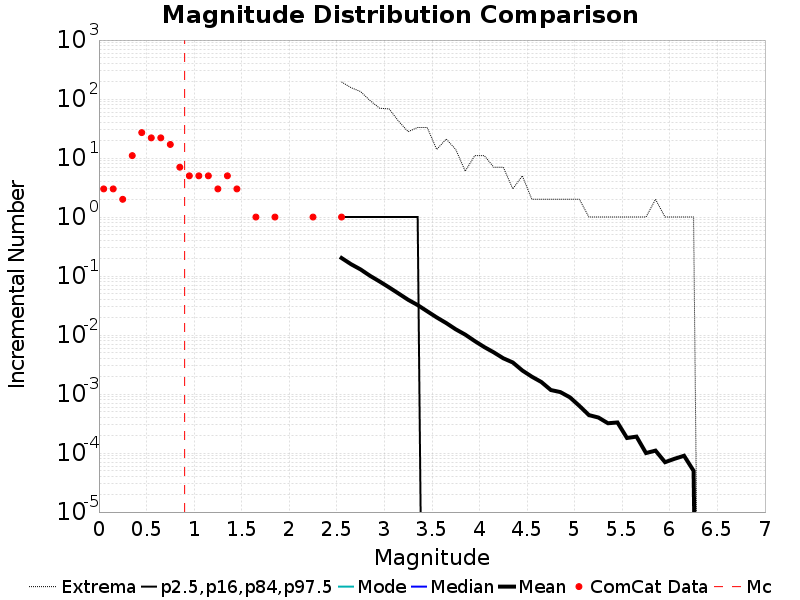

Data behind this chart, as committed beside it:
Magnitude, ComCat Data, Simulation Mean, Simulation Median, Simulation Mode, Simulation Minimum, Simulation Maximum, 2.5 %-ile, 16 %-ile, 84 %-ile, 97.5 %-ile
0.05, 3.0, , , , , , , , , 
0.15, 3.0, , , , , , , , , 
0.25, 2.0, , , , , , , , , 
0.35, 11.0, , , , , , , , , 
0.45, 27.0, , , , , , , , , 
0.55, 22.0, , , , , , , , , 
0.65, 22.0, , , , , , , , , 
0.75, 17.0, , , , , , , , , 
0.85, 7.0, , , , , , , , , 
0.95, 5.0, , , , , , , , , 
1.05, 5.0, , , , , , , , , 
1.15, 5.0, , , , , , , , , 
1.25, 3.0, , , , , , , , , 
1.35, 5.0, , , , , , , , , 
1.45, 3.0, , , , , , , , , 
1.55, 0.0, , , , , , , , , 
1.65, 1.0, , , , , , , , , 
1.75, 0.0, , , , , , , , , 
1.85, 1.0, , , , , , , , , 
1.95, 0.0, , , , , , , , , 
2.05, 0.0, , , , , , , , , 
2.15, 0.0, , , , , , , , , 
2.25, 1.0, , , , , , , , , 
2.35, 0.0, , , , , , , , , 
2.45, 0.0, , , , , , , , , 
2.55, 1.0, 0.2022, 0.0, 0.0, 0.0, 195.0, 0.0, 0.0, 0.0, 1.0
2.65, 0.0, 0.1588, 0.0, 0.0, 0.0, 156.0, 0.0, 0.0, 0.0, 1.0
2.75, 0.0, 0.1295, 0.0, 0.0, 0.0, 134.0, 0.0, 0.0, 0.0, 1.0
2.85, 0.0, 0.1008, 0.0, 0.0, 0.0, 94.0, 0.0, 0.0, 0.0, 1.0
2.95, 0.0, 0.08088, 0.0, 0.0, 0.0, 70.0, 0.0, 0.0, 0.0, 1.0
3.05, 0.0, 0.06422, 0.0, 0.0, 0.0, 68.0, 0.0, 0.0, 0.0, 1.0
3.15, 0.0, 0.0505, 0.0, 0.0, 0.0, 42.0, 0.0, 0.0, 0.0, 1.0
3.25, 0.0, 0.03962, 0.0, 0.0, 0.0, 28.0, 0.0, 0.0, 0.0, 1.0
3.35, 0.0, 0.03222, 0.0, 0.0, 0.0, 33.0, 0.0, 0.0, 0.0, 1.0
3.45, 0.0, 0.02531, 0.0, 0.0, 0.0, 33.0, 0.0, 0.0, 0.0, 0.0
3.55, 0.0, 0.01991, 0.0, 0.0, 0.0, 14.0, 0.0, 0.0, 0.0, 0.0
3.65, 0.0, 0.01598, 0.0, 0.0, 0.0, 21.0, 0.0, 0.0, 0.0, 0.0
3.75, 0.0, 0.01252, 0.0, 0.0, 0.0, 14.0, 0.0, 0.0, 0.0, 0.0
3.85, 0.0, 0.01017, 0.0, 0.0, 0.0, 6.0, 0.0, 0.0, 0.0, 0.0
3.95, 0.0, 0.00791, 0.0, 0.0, 0.0, 11.0, 0.0, 0.0, 0.0, 0.0
4.05, 0.0, 0.00626, 0.0, 0.0, 0.0, 11.0, 0.0, 0.0, 0.0, 0.0
4.15, 0.0, 0.00509, 0.0, 0.0, 0.0, 7.0, 0.0, 0.0, 0.0, 0.0
4.25, 0.0, 0.00404, 0.0, 0.0, 0.0, 7.0, 0.0, 0.0, 0.0, 0.0
4.35, 0.0, 0.00343, 0.0, 0.0, 0.0, 3.0, 0.0, 0.0, 0.0, 0.0
4.45, 0.0, 0.00251, 0.0, 0.0, 0.0, 5.0, 0.0, 0.0, 0.0, 0.0
4.55, 0.0, 0.00197, 0.0, 0.0, 0.0, 2.0, 0.0, 0.0, 0.0, 0.0
4.65, 0.0, 0.0016, 0.0, 0.0, 0.0, 2.0, 0.0, 0.0, 0.0, 0.0
4.75, 0.0, 0.00117, 0.0, 0.0, 0.0, 2.0, 0.0, 0.0, 0.0, 0.0
4.85, 0.0, 0.00108, 0.0, 0.0, 0.0, 2.0, 0.0, 0.0, 0.0, 0.0
4.95, 0.0, 8.8E-4, 0.0, 0.0, 0.0, 2.0, 0.0, 0.0, 0.0, 0.0
5.05, 0.0, 6.3E-4, 0.0, 0.0, 0.0, 2.0, 0.0, 0.0, 0.0, 0.0
5.15, 0.0, 4.4E-4, 0.0, 0.0, 0.0, 1.0, 0.0, 0.0, 0.0, 0.0
5.25, 0.0, 4.0E-4, 0.0, 0.0, 0.0, 1.0, 0.0, 0.0, 0.0, 0.0
5.35, 0.0, 3.2E-4, 0.0, 0.0, 0.0, 1.0, 0.0, 0.0, 0.0, 0.0
5.45, 0.0, 3.3E-4, 0.0, 0.0, 0.0, 1.0, 0.0, 0.0, 0.0, 0.0
5.55, 0.0, 1.8E-4, 0.0, 0.0, 0.0, 1.0, 0.0, 0.0, 0.0, 0.0
5.65, 0.0, 1.9E-4, 0.0, 0.0, 0.0, 1.0, 0.0, 0.0, 0.0, 0.0
5.75, 0.0, 1.0E-4, 0.0, 0.0, 0.0, 1.0, 0.0, 0.0, 0.0, 0.0
5.85, 0.0, 1.1E-4, 0.0, 0.0, 0.0, 2.0, 0.0, 0.0, 0.0, 0.0
5.95, 0.0, 7.0E-5, 0.0, 0.0, 0.0, 1.0, 0.0, 0.0, 0.0, 0.0
... 31 more rows
